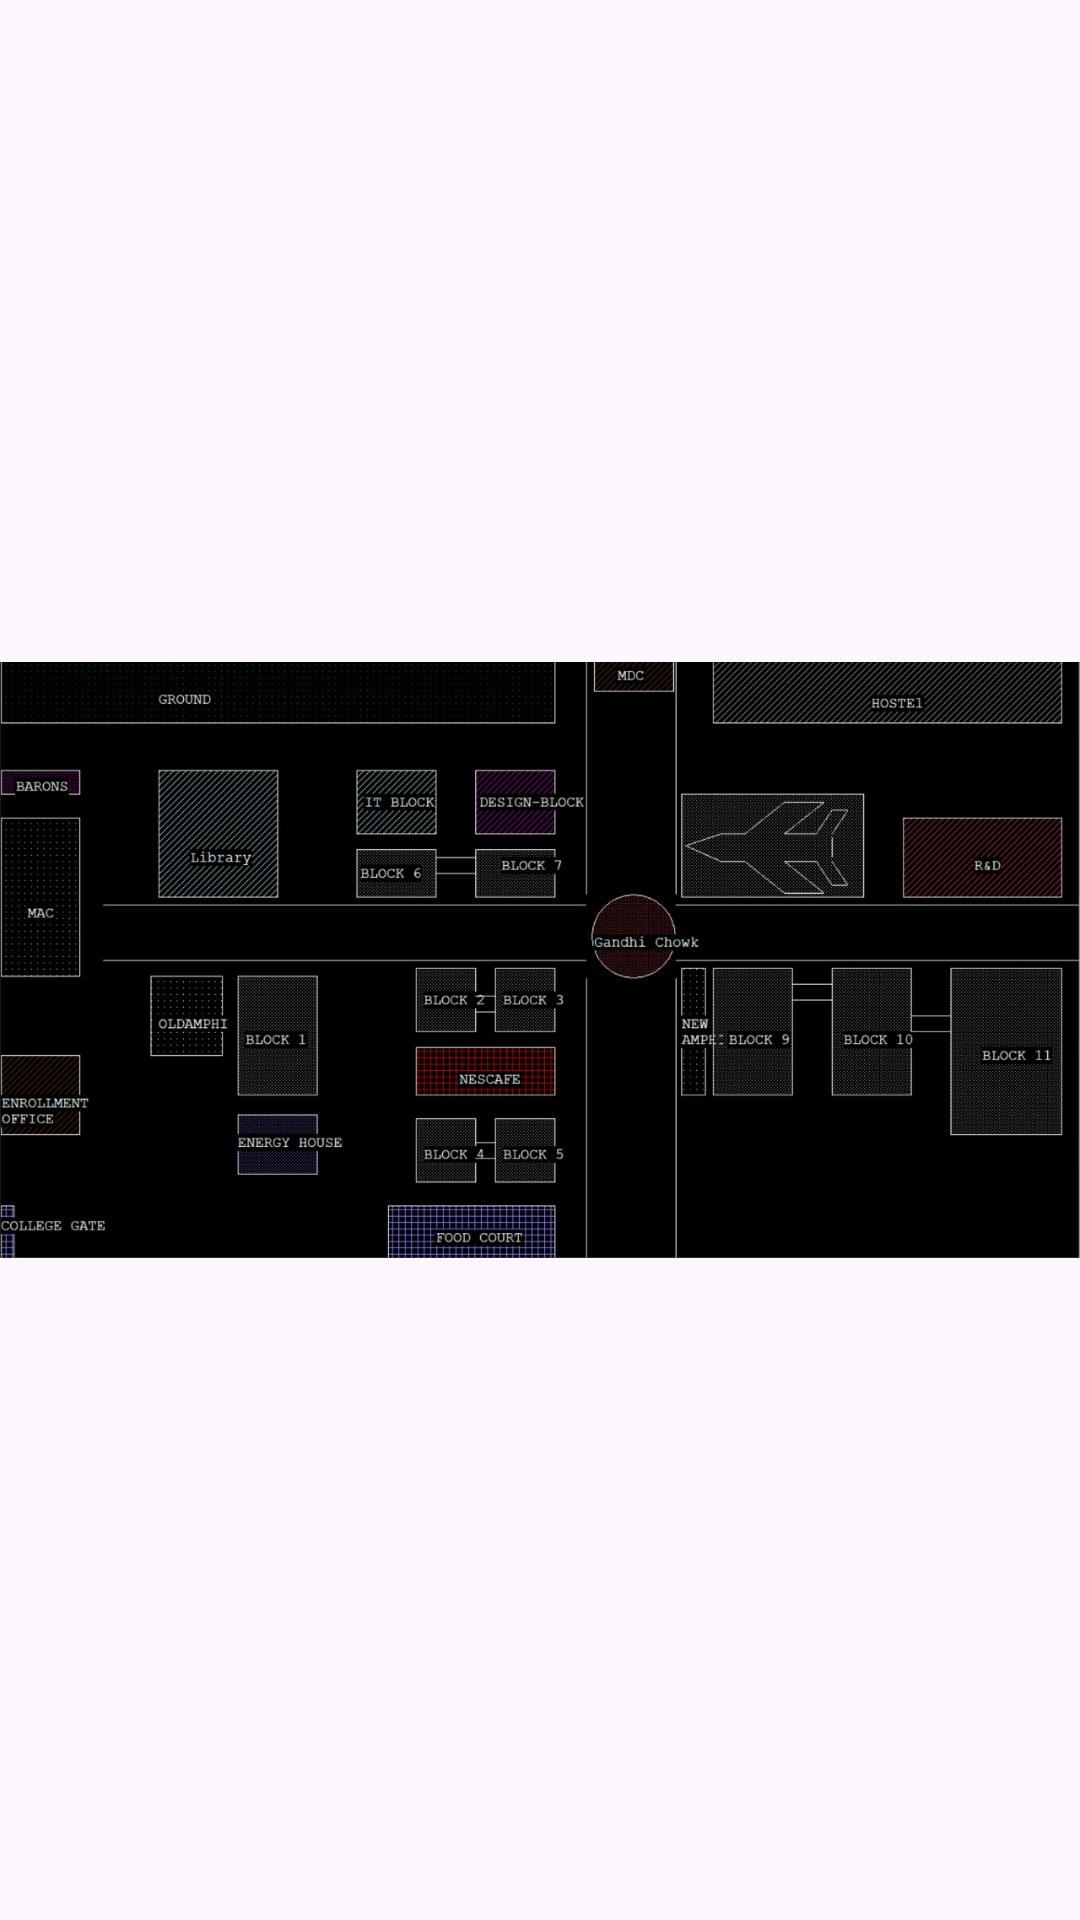

Android layout source for this screen:
<!-- AndroidManifest.xml: application theme Theme.Material3.Light.NoActionBar -->
<!-- res/layout/fragment4_layout.xml -->
<?xml version="1.0" encoding="utf-8"?>
<androidx.constraintlayout.widget.ConstraintLayout xmlns:android="http://schemas.android.com/apk/res/android"
    xmlns:app="http://schemas.android.com/apk/res-auto"
    android:layout_width="match_parent"
    android:layout_height="match_parent">

    <ImageView
        android:id="@+id/map"
        android:layout_width="match_parent"
        android:layout_height="match_parent"
        android:src="@drawable/map"
        app:layout_constraintBottom_toBottomOf="parent"
        app:layout_constraintEnd_toEndOf="parent"
        app:layout_constraintStart_toStartOf="parent"
        app:layout_constraintTop_toTopOf="parent" />

</androidx.constraintlayout.widget.ConstraintLayout>
<!-- resources referenced by this layout -->
<resources>
  <!-- drawable map: jpg bitmap (drawable, 232210 bytes) -->
</resources>
